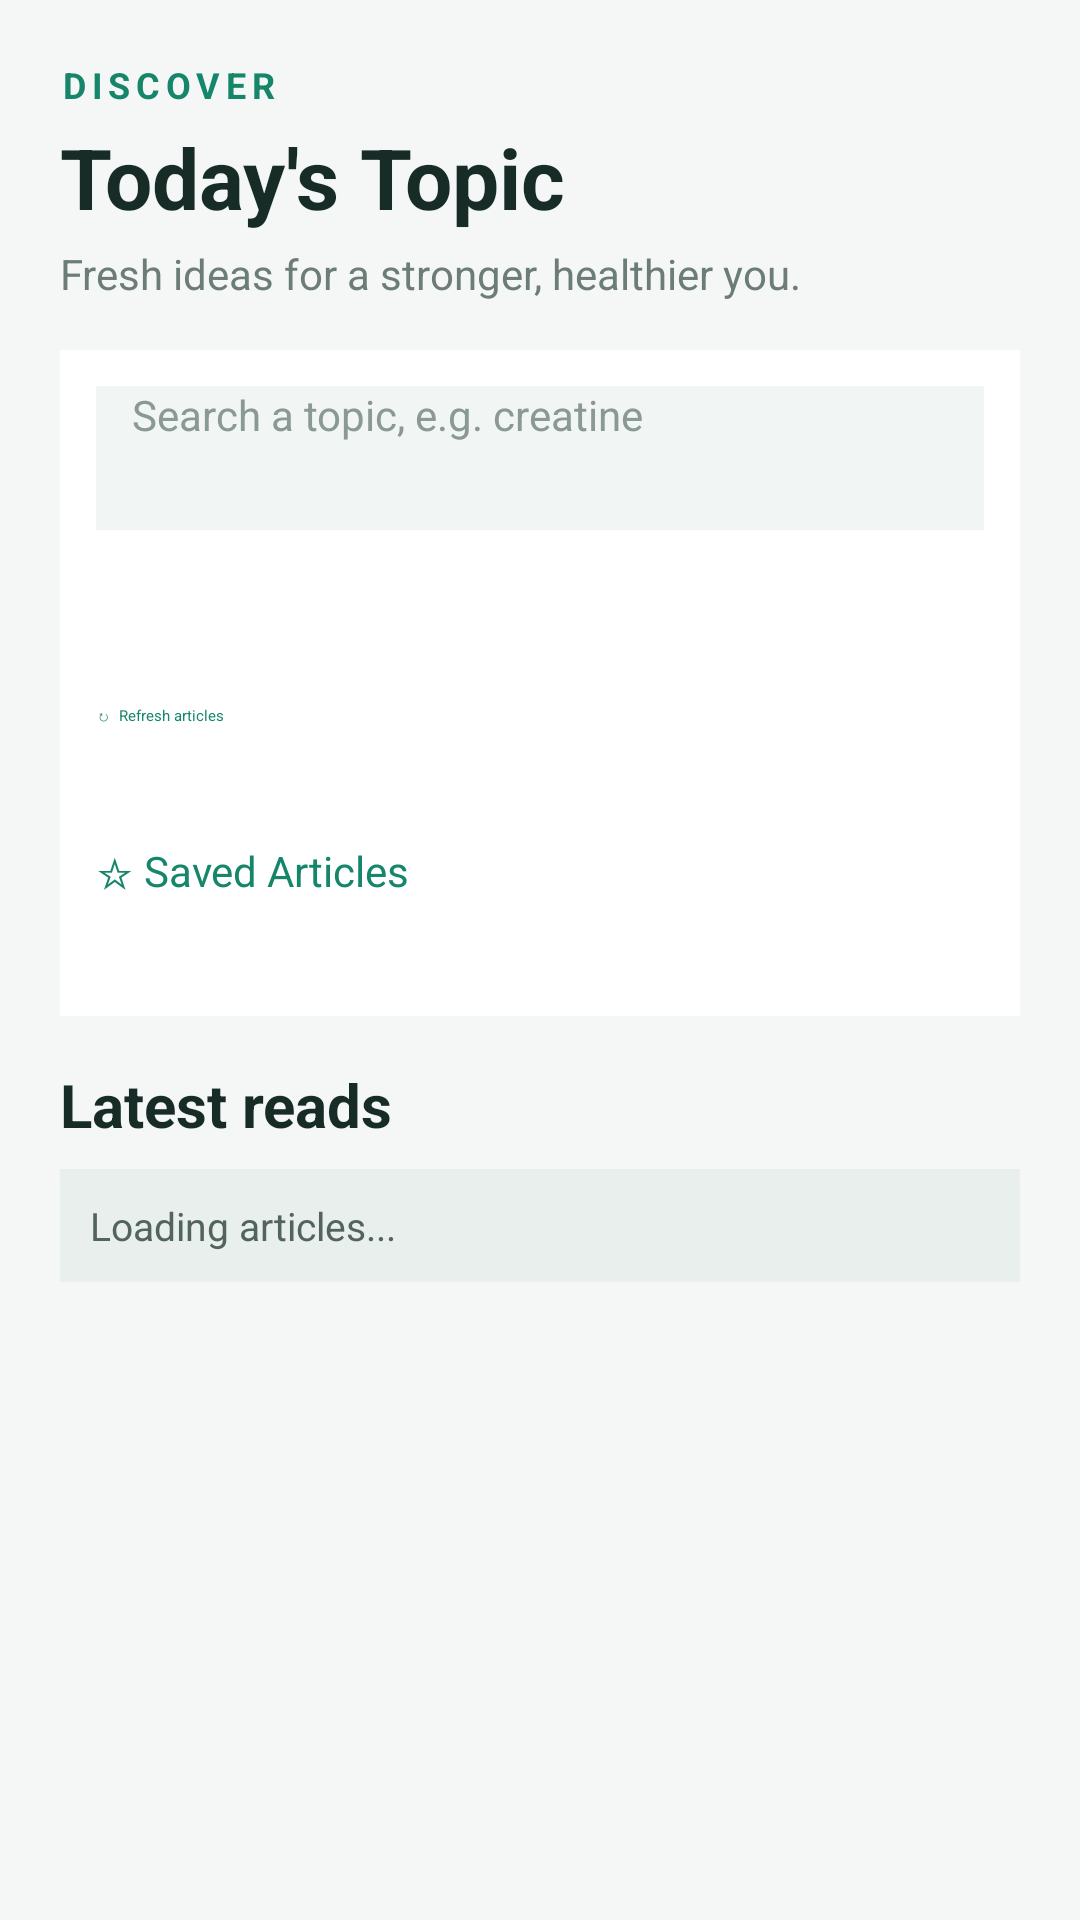

Android layout source for this screen:
<!-- AndroidManifest.xml: application theme Theme.Basic -->
<!-- res/layout/activity_todays_topic.xml -->
<?xml version="1.0" encoding="utf-8"?>
<LinearLayout xmlns:android="http://schemas.android.com/apk/res/android"
    android:layout_width="match_parent"
    android:layout_height="match_parent"
    android:orientation="vertical"
    android:background="#F4F7F6"
    android:paddingStart="20dp"
    android:paddingEnd="20dp"
    android:paddingTop="20dp">

    
    <TextView
        android:layout_width="wrap_content"
        android:layout_height="wrap_content"
        android:text="DISCOVER"
        android:textColor="#16866A"
        android:textSize="12sp"
        android:textStyle="bold"
        android:letterSpacing="0.16" />

    <TextView
        android:layout_width="match_parent"
        android:layout_height="wrap_content"
        android:layout_marginTop="4dp"
        android:text="Today's Topic"
        android:textColor="#172B27"
        android:textSize="28sp"
        android:textStyle="bold" />

    <TextView
        android:layout_width="match_parent"
        android:layout_height="wrap_content"
        android:layout_marginTop="4dp"
        android:text="Fresh ideas for a stronger, healthier you."
        android:textColor="#6C7C77"
        android:textSize="14sp" />

    
    <LinearLayout
        android:layout_width="match_parent"
        android:layout_height="wrap_content"
        android:layout_marginTop="16dp"
        android:background="#FFFFFF"
        android:elevation="3dp"
        android:orientation="vertical"
        android:padding="12dp">

        <EditText
            android:id="@+id/articleSearchInput"
            android:layout_width="match_parent"
            android:layout_height="48dp"
            android:background="#F1F5F3"
            android:hint="Search a topic, e.g. creatine"
            android:inputType="text"
            android:imeOptions="actionSearch"
            android:singleLine="true"
            android:paddingStart="12dp"
            android:paddingEnd="12dp"
            android:textColor="#20342F"
            android:textColorHint="#8A9993"
            android:textSize="14sp" />

        <Button
            android:id="@+id/searchArticlesButton"
            android:layout_width="match_parent"
            android:layout_height="46dp"
            android:layout_marginTop="8dp"
            android:backgroundTint="#16866A"
            android:text="Search articles"
            android:textAllCaps="false"
            android:textColor="#FFFFFF"
            android:textStyle="bold" />

        <Button
            android:id="@+id/refreshArticlesButton"
            android:layout_width="match_parent"
            android:layout_height="42dp"
            android:layout_marginTop="4dp"
            android:backgroundTint="#E7F3EF"
            android:text="↻  Refresh articles"
            android:textAllCaps="false"
            android:textColor="#16866A" />

        <Button
            android:id="@+id/savedArticlesButton"
            android:layout_width="match_parent"
            android:layout_height="46dp"
            android:layout_marginTop="4dp"
            android:backgroundTint="#E7F3EF"
            android:text="☆ Saved Articles"
            android:textAllCaps="false"
            android:textColor="#16866A"
            android:textSize="14sp" />

    </LinearLayout>

    
    <TextView
        android:layout_width="match_parent"
        android:layout_height="wrap_content"
        android:layout_marginTop="16dp"
        android:text="Latest reads"
        android:textColor="#172B27"
        android:textSize="20sp"
        android:textStyle="bold" />

    
    <TextView
        android:id="@+id/articleStatus"
        android:layout_width="match_parent"
        android:layout_height="wrap_content"
        android:layout_marginTop="8dp"
        android:background="#E8EFEC"
        android:padding="10dp"
        android:text="Loading articles..."
        android:textColor="#52645D"
        android:textSize="13sp" />

    
    <ScrollView
        android:layout_width="match_parent"
        android:layout_height="0dp"
        android:layout_weight="1"
        android:layout_marginTop="8dp"
        android:fillViewport="false"
        android:clipToPadding="false"
        android:paddingBottom="12dp">

        <LinearLayout
            android:id="@+id/articleContainer"
            android:layout_width="match_parent"
            android:layout_height="wrap_content"
            android:orientation="vertical" />

    </ScrollView>

</LinearLayout>
<!-- resources referenced by this layout -->
<resources>

</resources>
